Run: headless pygame with SDL's dummy video driver; simulated clock (each Clock.tick advances the game by its frame time, no real sleeping); random seed 0; keys injected as events and as key.get_pressed() state; no mouse input; restart key SPACE tapped at the start of phases 3 and 4.
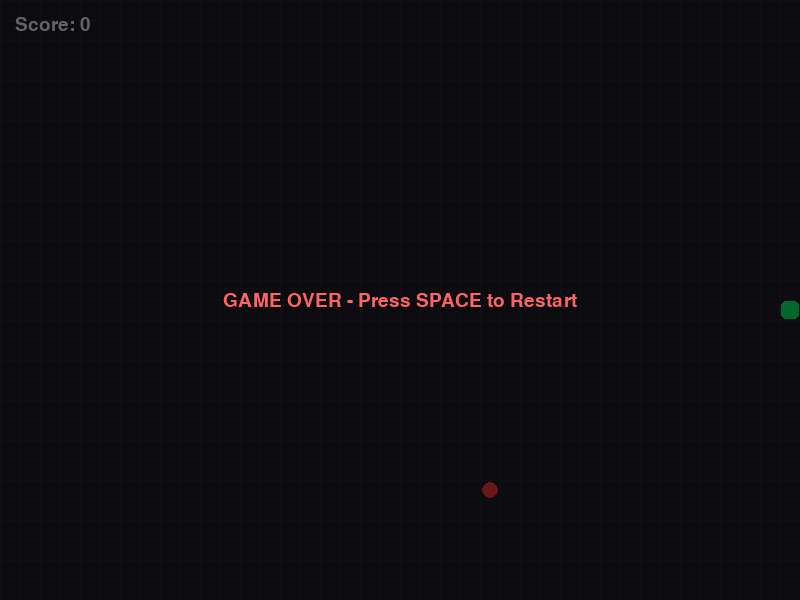
Frame 1 of 4 · flips 1–60 · no input
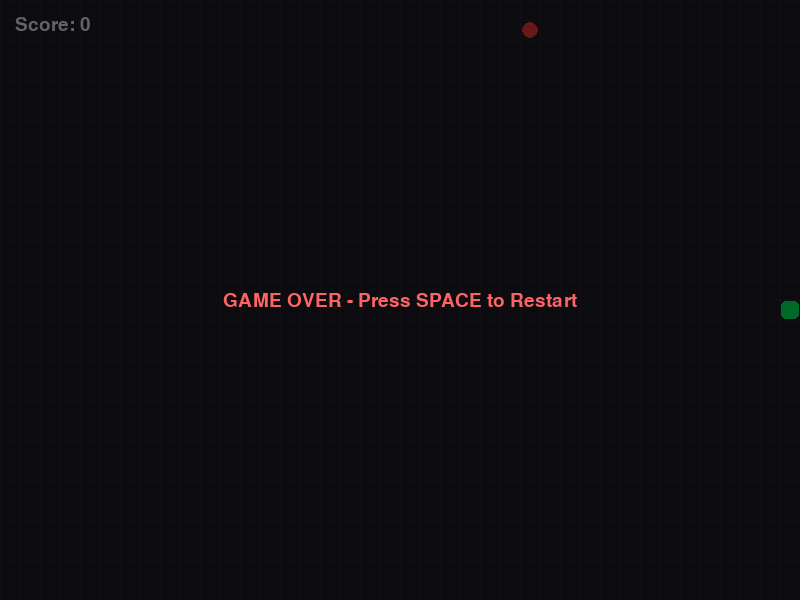
Frame 2 of 4 · flips 61–180 · tapped SPACE, RETURN · held RIGHT (→), D
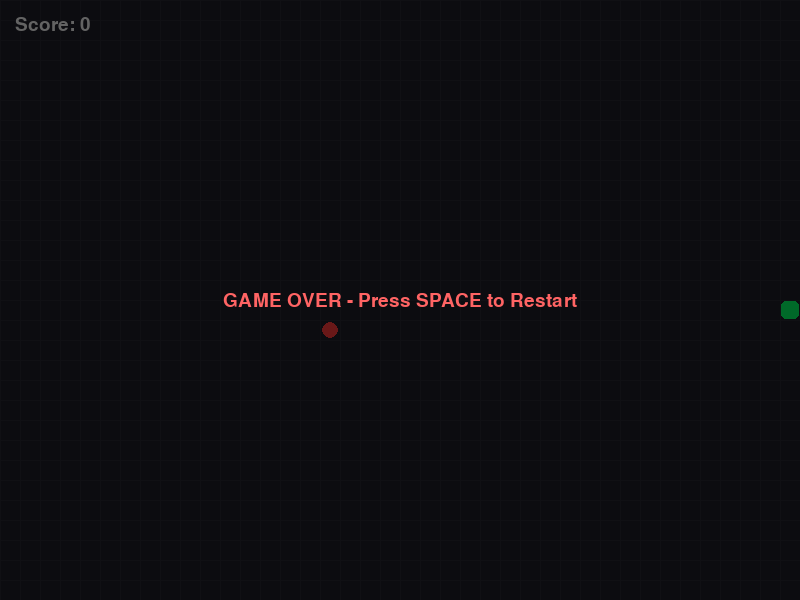
Frame 3 of 4 · flips 181–300 · tapped SPACE · held DOWN (↓), S
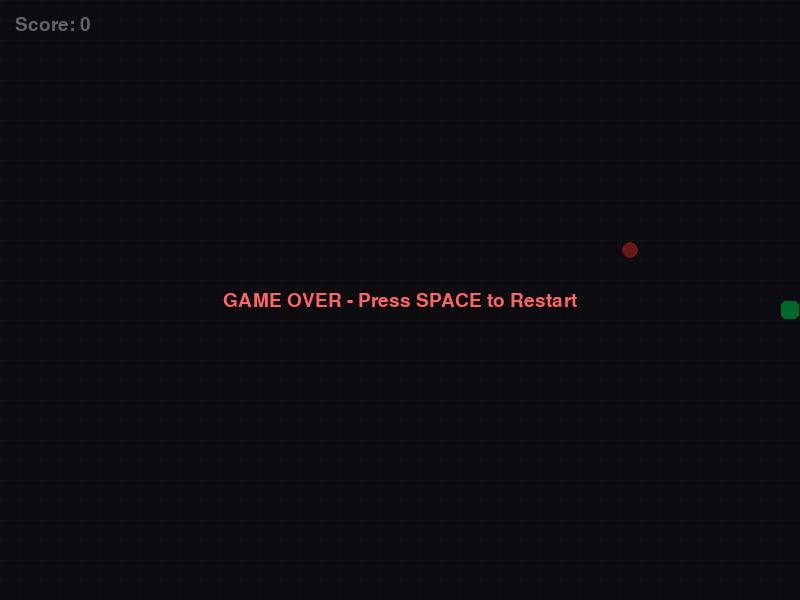
Frame 4 of 4 · flips 301–420 · tapped SPACE · held LEFT (←), A, UP (↑), W

The pygame program that drew these frames:

import pygame
import random
import sys

# Initialize Pygame
pygame.init()

# --- Configuration & Constants ---
WIDTH, HEIGHT = 800, 600
BLOCK_SIZE = 20
FPS = 2# Game speed

# --- Modern Color Palette ---
BG_COLOR = (30, 30, 40)          # Dark grey/blue background
GRID_COLOR = (40, 40, 50)        # Subtle grid lines
SNAKE_HEAD_COLOR = (0, 255, 100) # Bright neon green
SNAKE_BODY_COLOR = (0, 200, 80)  # Slightly darker green
FOOD_COLOR = (255, 60, 60)       # Bright red
TEXT_COLOR = (240, 240, 240)

# --- Setup Display ---
screen = pygame.display.set_mode((WIDTH, HEIGHT))
pygame.display.set_caption("Modern Python Snake")
clock = pygame.time.Clock()
font = pygame.font.SysFont("bahnschrift", 28)

def draw_grid():
    """Draws a subtle background grid for a modern look."""
    for x in range(0, WIDTH, BLOCK_SIZE):
        pygame.draw.line(screen, GRID_COLOR, (x, 0), (x, HEIGHT))
    for y in range(0, HEIGHT, BLOCK_SIZE):
        pygame.draw.line(screen, GRID_COLOR, (0, y), (WIDTH, y))

def main():
    # Snake initial state: starts in the middle
    snake = [(WIDTH // 2, HEIGHT // 2)]
    dx, dy = BLOCK_SIZE, 0  # Starts moving right
    score = 0

    def spawn_food():
        """Spawns food in a random location not occupied by the snake."""
        while True:
            x = random.randrange(0, WIDTH, BLOCK_SIZE)
            y = random.randrange(0, HEIGHT, BLOCK_SIZE)
            if (x, y) not in snake:
                return (x, y)
                
    food = spawn_food()
    running = True
    game_over = False

    while running:
        # 1. Handle Events (Keyboard Input)
        for event in pygame.event.get():
            if event.type == pygame.QUIT:
                running = False
            elif event.type == pygame.KEYDOWN:
                if not game_over:
                    # No restrictions - instantly change to any direction!
                    if event.key == pygame.K_w:
                        dx, dy = 0, -BLOCK_SIZE
                    elif event.key == pygame.K_s:
                        dx, dy = 0, BLOCK_SIZE
                    elif event.key == pygame.K_a:
                        dx, dy = -BLOCK_SIZE, 0
                    elif event.key == pygame.K_d:
                        dx, dy = BLOCK_SIZE, 0
                else:
                    # Restart game on SPACE
                    if event.key == pygame.K_SPACE:
                        main()
                        return

        if not game_over:
            # 2. Update Game Logic
            new_head = (snake[0][0] + dx, snake[0][1] + dy)

            # Check for collisions with walls or self
            if (new_head[0] < 0 or new_head[0] >= WIDTH or
                new_head[1] < 0 or new_head[1] >= HEIGHT or
                new_head in snake):
                game_over = True
            else:
                snake.insert(0, new_head) # Move head forward
                
                # Check if food is eaten
                if new_head == food:
                    score += 1
                    food = spawn_food()
                else:
                    snake.pop() # Remove tail if no food eaten

        # 3. Render Graphics
        screen.fill(BG_COLOR)
        draw_grid()

        # Draw Food (Shiny Circle)
        food_rect = pygame.Rect(food[0], food[1], BLOCK_SIZE, BLOCK_SIZE)
        pygame.draw.circle(screen, FOOD_COLOR, food_rect.center, BLOCK_SIZE // 2 - 2)

        # Draw Snake (Rounded Rectangles)
        for i, segment in enumerate(snake):
            color = SNAKE_HEAD_COLOR if i == 0 else SNAKE_BODY_COLOR
            rect = pygame.Rect(segment[0] + 1, segment[1] + 1, BLOCK_SIZE - 2, BLOCK_SIZE - 2)
            pygame.draw.rect(screen, color, rect, border_radius=5)

        # Draw Score
        score_text = font.render(f"Score: {score}", True, TEXT_COLOR)
        screen.blit(score_text, [15, 15])

        # Draw Game Over Screen
        if game_over:
            # Create a dark semi-transparent overlay
            overlay = pygame.Surface((WIDTH, HEIGHT))
            overlay.set_alpha(150)
            overlay.fill((0, 0, 0))
            screen.blit(overlay, (0, 0))
            
            over_text = font.render("GAME OVER - Press SPACE to Restart", True, (255, 100, 100))
            text_rect = over_text.get_rect(center=(WIDTH/2, HEIGHT/2))
            screen.blit(over_text, text_rect)

        # Update display and control frame rate
        pygame.display.flip()
        clock.tick(FPS)

    pygame.quit()
    sys.exit()

if __name__ == "__main__":
    main()
